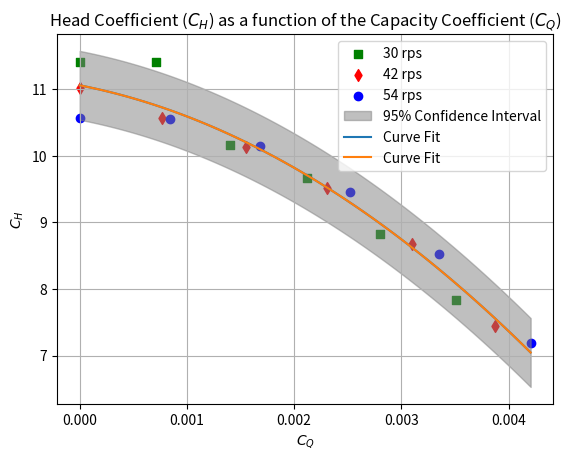

Write Python code to recreate this figure.
# Importing Libraries
import numpy as np
import matplotlib.pyplot as plt
def plot_fan_speed(ax, C_of_Q, C_of_H, label, color, marker):
    ax.scatter(C_of_Q, C_of_H, color=color, marker=marker, label=label)
# Fan speed data
fan_speeds = [
    (30, [0.003509778, 0.002802584, 0.002121582, 0.00140129, 0.000707194, 0],
    [7.837768449, 8.820313207, 9.668874589, 10.16014697, 11.41065848, 11.41065848]),
    (42, [0.003872729, 0.003096312, 0.002310541, 0.001552833, 0.000767062, 0],
    [7.441295952, 8.671755529, 9.514848201, 10.13007799, 10.56301747, 11.01874324]),
    (54, [0.00420533, 0.003354078, 0.002524653, 0.001680677, 0.000843976, 0],
    [7.18163818, 8.518715081, 9.456047342, 10.14526224, 10.55879118, 10.57257548])
]

# Combine data into 1D vectors
CofQ = np.concatenate([C_of_Q for _, C_of_Q, _ in fan_speeds])
CofH = np.concatenate([C_of_H for _, _, C_of_H in fan_speeds])

# Overall plot settings
fig, ax = plt.subplots()
ax.set_xlabel('$C_{Q}$')
ax.set_ylabel('$C_{H}$')
ax.set_title('Head Coefficient ($C_{H}$) as a function of the Capacity Coefficient ($C_{Q}$)')
ax.grid(True)
# Fit a second degree polynomial to the data
model = np.poly1d(np.polyfit(CofQ, CofH, 2))

# Calculate the standard error of the estimate
residuals = CofH - model(CofQ)
mse = np.mean(residuals**2)
se = np.sqrt(mse)

# Set the confidence level (e.g., 95%)
confidence_level = 0.95

# Calculate the critical value for the confidence interval
from scipy.stats import t
n = len(CofQ)
t_critical = t.ppf((1 + confidence_level) / 2, n - 3)  # Note the degrees of freedom

# Calculate the margin of error
margin_of_error = t_critical * se

polyline = np.linspace(0, max(CofQ), num=100)

# Calculate the upper and lower bounds of the confidence interval
upper_bound = model(polyline) + margin_of_error
lower_bound = model(polyline) - margin_of_error

# Plot each fan speed
for speed, C_of_Q, C_of_H in fan_speeds:
    color = "green" if speed == 30 else ("red" if speed == 42 else "blue")
    marker = "s" if speed == 30 else ("d" if speed == 42 else "o")
    label = f"{speed} rps"
    plot_fan_speed(ax, C_of_Q, C_of_H, label, color, marker)

# Fit a second degree polynomial to the data
model = np.poly1d(np.polyfit(CofQ, CofH, 2))

# Plot the curve fit with the shaded confidence region
ax.fill_between(polyline, lower_bound, upper_bound, color='gray', alpha=0.5, label=f'{int(confidence_level*100)}% Confidence Interval')

# Plot the curve fit
ax.plot(polyline, model(polyline), label="Curve Fit")
ax.legend(loc='upper right')
plt.show()

# Plot the curve fit
polyline = np.linspace(0, max(CofQ))
ax.plot(polyline, model(polyline), label="Curve Fit")
ax.legend(loc='upper right')
plt.show()
